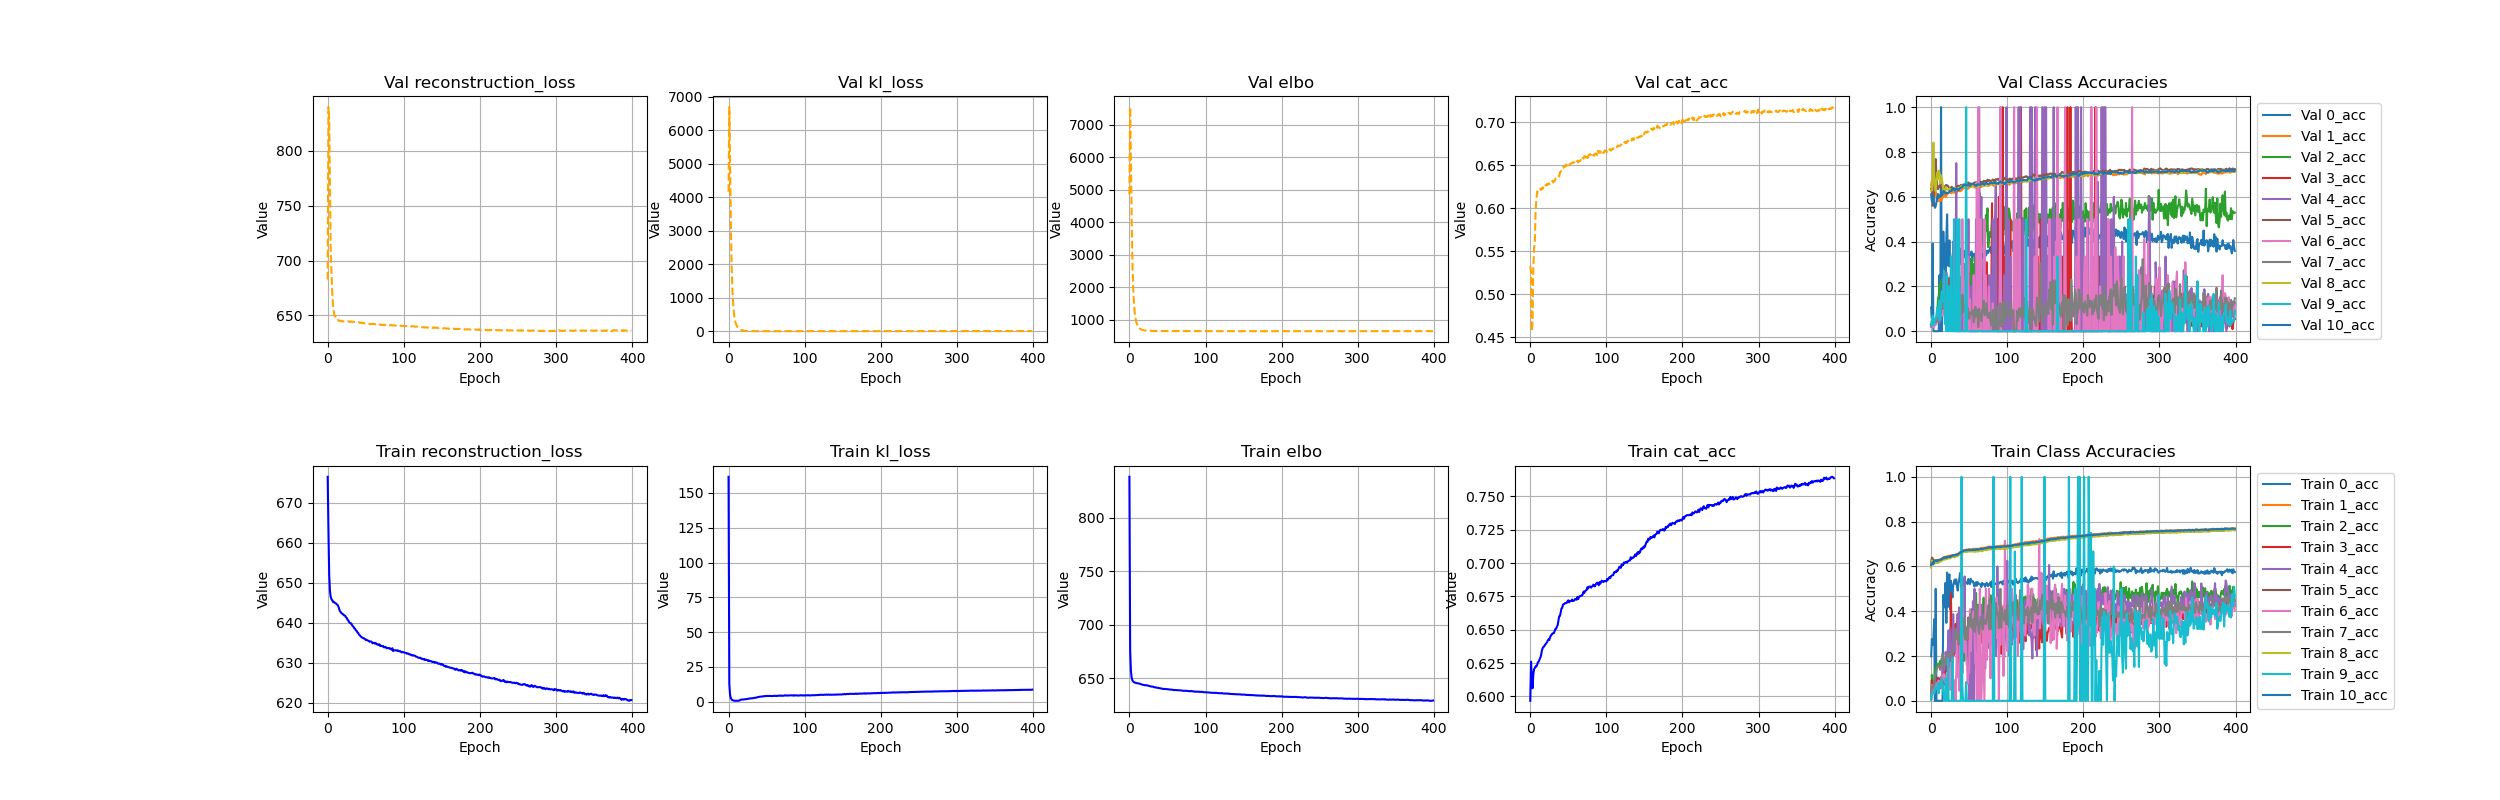

The data file committed next to this chart (first rows):
, 0_acc, 10_acc, 1_acc, 2_acc, 3_acc, 4_acc, 5_acc, 6_acc, 7_acc, 8_acc, 9_acc, cat_acc, climbing, elbo, kl_loss, reconstruction_loss, trainable_vars_tracker, val_0_acc, val_10_acc, val_1_acc, val_2_acc, val_3_acc, val_4_acc
0, 0.1986, 0.6057, 0.6154, 0.006792, 0.01739, 0.007857, 0.6081, 0.005241, 0.01708, 0.5948, 0.003889, 0.5967, 0.0, 838.1, 161.6, 676.5, 0.0, 0.1055, 0.6108, 0.65, 0.02759, 0.03076, 0.01921
1, 0.2759, 0.6135, 0.6313, 0.1153, 0.09107, 0.05785, 0.6395, 0.07008, 0.06577, 0.6261, 0.03583, 0.6261, 0.0, 675.8, 12.87, 662.9, 0.0, 0.05581, 0.5798, 0.6698, 0.02932, 0.02696, 0.02185
2, 0.249, 0.6183, 0.6242, 0.06217, 0.04746, 0.05783, 0.6358, 0.04481, 0.05622, 0.6239, 0.0362, 0.6146, 0.0, 656.9, 4.989, 651.9, 0.0, 0.3913, 0.577, 0.6281, 0.03261, 0.02489, 0.0228
3, 0.278, 0.6088, 0.6188, 0.04551, 0.03723, 0.04686, 0.6215, 0.03677, 0.05594, 0.6109, 0.03516, 0.6061, 0.0, 650.4, 2.587, 647.8, 0.0, 0.0, 0.6029, 0.5997, 0.03979, 0.02353, 0.0264
4, 0.3636, 0.6252, 0.6264, 0.0726, 0.04694, 0.03644, 0.6256, 0.04902, 0.06886, 0.617, 0.02968, 0.6166, 0.0, 648.1, 1.673, 646.4, 0.0, 0.0, 0.5646, 0.6233, 0.04088, 0.02937, 0.02396
5, 0.0, 0.6263, 0.6283, 0.1397, 0.05297, 0.04976, 0.6223, 0.05664, 0.114, 0.6142, 0.06058, 0.6204, 0.0, 647.1, 1.228, 645.9, 0.0, 0.0, 0.5508, 0.6157, 0.03256, 0.03573, 0.03125
6, 0.5, 0.6243, 0.6276, 0.1358, 0.07996, 0.08183, 0.6253, 0.06494, 0.1175, 0.6138, 0.05938, 0.6213, 0.0, 646.5, 0.946, 645.6, 0.0, 0.0, 0.5578, 0.6218, 0.02988, 0.04528, 0.02989
7, 0.0, 0.6252, 0.627, 0.1571, 0.07657, 0.0631, 0.6263, 0.07278, 0.1346, 0.6163, 0.05213, 0.6225, 0.0, 646, 0.8508, 645.2, 0.0, 0.0, 0.5784, 0.5935, 0.0412, 0.04866, 0.04056
8, 0.0, 0.6226, 0.6265, 0.1636, 0.09025, 0.06331, 0.6283, 0.06897, 0.144, 0.6162, 0.05097, 0.6224, 0.0, 646, 0.8047, 645.2, 0.0, 0.0, 0.5964, 0.5813, 0.06537, 0.05389, 0.05732
9, 0.0, 0.6252, 0.6295, 0.1602, 0.1034, 0.07529, 0.6283, 0.08468, 0.1569, 0.6149, 0.07895, 0.6236, 0.0, 645.7, 0.7014, 645, 0.0, 0.0, 0.6126, 0.5939, 0.1438, 0.05813, 0.05848
10, 0.0, 0.6285, 0.6294, 0.1575, 0.07584, 0.07914, 0.6281, 0.09053, 0.154, 0.619, 0.03356, 0.6256, 0.0, 645.6, 0.707, 644.9, 0.0, 0.0, 0.5952, 0.5817, 0.1584, 0.07524, 0.06
11, 0.0, 0.6286, 0.6294, 0.1702, 0.09859, 0.0793, 0.6282, 0.07157, 0.16, 0.6204, 0.08108, 0.6261, 0.0, 645.5, 0.6993, 644.8, 0.0, 0.25, 0.6051, 0.5802, 0.2056, 0.06811, 0.03774
12, 0.0, 0.6288, 0.6295, 0.1785, 0.09333, 0.05479, 0.6303, 0.06405, 0.138, 0.623, 0.06751, 0.6274, 0.0, 645.3, 0.7163, 644.6, 0.0, 0.0, 0.6044, 0.5927, 0.1947, 0.07061, 0.09524
13, 0.0, 0.6313, 0.6305, 0.1598, 0.1064, 0.07042, 0.6328, 0.0724, 0.1512, 0.6218, 0.06897, 0.6288, 0.0, 645.2, 0.7726, 644.4, 0.0, 1.0, 0.6105, 0.5828, 0.2204, 0.09287, 0.1522
14, 0.0, 0.6318, 0.6333, 0.1895, 0.09565, 0.06667, 0.6332, 0.1108, 0.1571, 0.625, 0.1023, 0.6304, 0.0, 644.9, 0.8819, 644.1, 0.0, 0.0, 0.6055, 0.5863, 0.226, 0.06557, 0.1282
15, 0.0, 0.6335, 0.6372, 0.158, 0.1167, 0.1471, 0.6365, 0.0916, 0.2099, 0.6278, 0.06897, 0.6335, 0.0, 644.6, 1.098, 643.5, 0.0, 0.2, 0.6108, 0.5978, 0.2318, 0.08254, 0.1379
16, 0.4722, 0.6357, 0.639, 0.1674, 0.1579, 0.1842, 0.6393, 0.1164, 0.1869, 0.6304, 0.03333, 0.6359, 0.0, 644.4, 1.453, 642.9, 0.0, 0.4444, 0.6261, 0.6025, 0.227, 0.1614, 0.2391
17, 0.4167, 0.6391, 0.6401, 0.185, 0.1176, 0.1341, 0.638, 0.1209, 0.1518, 0.6318, 0.01887, 0.6369, 0.0, 644.2, 1.509, 642.7, 0.0, 0.2857, 0.6247, 0.6171, 0.2527, 0.1778, 0.2286
18, 0.4615, 0.6369, 0.6427, 0.1562, 0.07143, 0.1505, 0.6409, 0.1048, 0.1777, 0.63, 0.0, 0.6373, 0.0, 644, 1.675, 642.4, 0.0, 0.3871, 0.6188, 0.6178, 0.2351, 0.2093, 0.06522
19, 0.5273, 0.6385, 0.642, 0.1857, 0.1456, 0.2174, 0.6407, 0.07927, 0.1843, 0.6329, 0.1, 0.6383, 0.0, 643.9, 1.581, 642.3, 0.0, 0.1389, 0.6141, 0.5981, 0.222, 0.1274, 0.06667
20, 0.3478, 0.6386, 0.644, 0.1852, 0.1739, 0.1915, 0.6421, 0.1111, 0.1636, 0.6326, 0.08696, 0.6391, 0.0, 643.8, 1.705, 642.1, 0.0, 0.4167, 0.6195, 0.6044, 0.2426, 0.2098, 0.2619
21, 0.5725, 0.6414, 0.6453, 0.208, 0.1333, 0.2045, 0.6408, 0.08475, 0.2036, 0.6329, 0.0, 0.6398, 0.0, 643.6, 1.709, 641.9, 0.0, 0.5217, 0.6161, 0.6098, 0.2174, 0.09677, 0.06977
22, 0.4188, 0.6428, 0.6435, 0.2017, 0.1739, 0.2353, 0.6422, 0.08633, 0.1836, 0.6351, 0.1875, 0.6407, 0.0, 643.7, 1.871, 641.8, 0.0, 0.2963, 0.6164, 0.6172, 0.2357, 0.1846, 0.05714
23, 0.52, 0.6419, 0.6454, 0.1939, 0.1463, 0.3148, 0.6435, 0.1034, 0.2143, 0.6373, 0.0, 0.6419, 0.0, 643.6, 1.903, 641.7, 0.0, 0.2909, 0.6193, 0.6179, 0.2352, 0.1925, 0.08824
24, 0.5645, 0.6438, 0.6475, 0.2239, 0.1333, 0.1, 0.6451, 0.1429, 0.1942, 0.6356, 0.0, 0.6429, 0.0, 643.3, 1.973, 641.4, 0.0, 0.4054, 0.6229, 0.6199, 0.1613, 0.2371, 0.1429
25, 0.4088, 0.6411, 0.6457, 0.2046, 0.1304, 0.3243, 0.6463, 0.04918, 0.1976, 0.6367, 0.0, 0.6424, 0.0, 643.2, 1.987, 641.2, 0.0, 0.2881, 0.6268, 0.6193, 0.2171, 0.1212, 0.0
26, 0.5357, 0.6439, 0.6494, 0.25, 0.4783, 0.1944, 0.6453, 0.1695, 0.2122, 0.6391, 0.0, 0.6443, 0.0, 643, 2.224, 640.8, 0.0, 0.284, 0.6278, 0.6161, 0.2534, 0.2439, 0.08333
27, 0.4943, 0.647, 0.6488, 0.2435, 0.25, 0.2632, 0.6464, 0.06667, 0.2145, 0.6407, 0.0, 0.6455, 0.0, 642.9, 2.301, 640.6, 0.0, 0.2941, 0.6255, 0.616, 0.2288, 0.1852, 0.3
28, 0.4613, 0.6495, 0.648, 0.2224, 0.2083, 0.169, 0.6456, 0.09091, 0.2085, 0.6428, 0.1905, 0.6462, 0.0, 642.5, 2.35, 640.2, 0.0, 0.3295, 0.6317, 0.6244, 0.26, 0.2098, 0.07692
29, 0.515, 0.6484, 0.6498, 0.2248, 0.3261, 0.3871, 0.6478, 0.08929, 0.2289, 0.6431, 0.0, 0.6471, 0.0, 642.4, 2.411, 640, 0.0, 0.3645, 0.6382, 0.6226, 0.2475, 0.1154, 0.4
30, 0.5306, 0.6483, 0.65, 0.2695, 0.2045, 0.2308, 0.6503, 0.05, 0.2602, 0.6411, 0.0, 0.6473, 0.0, 642.4, 2.538, 639.8, 0.0, 0.3744, 0.6345, 0.6179, 0.2273, 0.22, 0.25
31, 0.5411, 0.6502, 0.6516, 0.2487, 0.2836, 0.2857, 0.6485, 0.09195, 0.2667, 0.64, 0.0, 0.6474, 0.0, 642.3, 2.553, 639.8, 0.0, 0.3557, 0.6276, 0.6191, 0.2462, 0.1552, 0.0
32, 0.5224, 0.6509, 0.6519, 0.2362, 0.3429, 0.2143, 0.6505, 0.0, 0.3221, 0.6429, 0.0, 0.6489, 0.0, 642, 2.586, 639.4, 0.0, 0.3636, 0.6335, 0.6219, 0.2222, 0.2727, 0.129
33, 0.5422, 0.6499, 0.6536, 0.2461, 0.3279, 0.2308, 0.6526, 0.1224, 0.2821, 0.6464, 0.0, 0.6505, 0.0, 641.8, 2.62, 639.2, 0.0, 0.3768, 0.6369, 0.6241, 0.2632, 0.2778, 0.75
34, 0.5084, 0.6518, 0.6547, 0.1826, 0.3333, 0.25, 0.6524, 0.2692, 0.2764, 0.6449, 0.0, 0.6508, 0.0, 641.8, 2.858, 638.9, 0.0, 0.3616, 0.6368, 0.6222, 0.2708, 0.24, 0.0
35, 0.492, 0.6545, 0.6551, 0.232, 0.386, 0.3889, 0.6536, 0.1053, 0.3047, 0.6467, 0.0, 0.6523, 0.0, 641.4, 2.864, 638.6, 0.0, 0.3304, 0.6297, 0.6269, 0.2157, 0.2462, 0.0
36, 0.524, 0.6562, 0.6548, 0.2717, 0.1667, 0.2051, 0.6547, 0.1579, 0.2511, 0.6489, 0.0, 0.6535, 0.0, 641.4, 2.916, 638.5, 0.0, 0.3105, 0.6295, 0.6269, 0.1964, 0.1786, 0.0
37, 0.5424, 0.6583, 0.6606, 0.204, 0.3333, 0.4167, 0.6577, 0.04545, 0.2523, 0.6505, 0.0, 0.6566, 0.0, 641.2, 3.103, 638.1, 0.0, 0.3716, 0.6379, 0.6256, 0.0, 0.1754, 0.0
38, 0.5707, 0.6602, 0.6641, 0.2432, 0.2192, 0.1389, 0.6613, 0.25, 0.3006, 0.6552, 0.0, 0.6601, 0.0, 641.2, 3.224, 638, 0.0, 0.3646, 0.6369, 0.6251, 0.2227, 0.1395, 0.06667
39, 0.5368, 0.6631, 0.6647, 0.1861, 0.32, 0.2727, 0.6602, 0.1304, 0.2632, 0.6545, 0.0, 0.6604, 0.0, 641, 3.43, 637.6, 0.0, 0.2996, 0.6386, 0.6288, 0.1429, 0.1343, 0.0
40, 0.5016, 0.664, 0.6684, 0.2314, 0.2647, 0.2917, 0.663, 0.1724, 0.2481, 0.6576, 1.0, 0.663, 0.0, 640.9, 3.46, 637.4, 0.0, 0.3077, 0.6427, 0.6281, 0.2453, 0.125, 0.2
41, 0.5445, 0.6677, 0.6691, 0.2038, 0.2759, 0.125, 0.6669, 0.4118, 0.2893, 0.6609, 0.0625, 0.666, 0.0, 640.7, 3.626, 637.1, 0.0, 0.3144, 0.6442, 0.6332, 0.04762, 0.1964, 0.2
42, 0.5144, 0.6696, 0.6694, 0.2671, 0.3151, 0.375, 0.6656, 0.25, 0.3059, 0.6623, 0.0, 0.6664, 0.0, 640.6, 3.705, 636.8, 0.0, 0.3241, 0.6496, 0.638, 0.1667, 0.1739, 0.0
43, 0.5359, 0.6701, 0.6728, 0.1774, 0.3019, 0.2727, 0.6674, 0.25, 0.3198, 0.6656, 0.0, 0.6687, 0.0, 640.4, 3.749, 636.7, 0.0, 0.3565, 0.6522, 0.6405, 0.25, 0.2075, 0.1429
44, 0.546, 0.6711, 0.672, 0.2, 0.2857, 0.5556, 0.6696, 0.2162, 0.3684, 0.6649, 0.0, 0.6692, 0.0, 640.2, 3.781, 636.4, 0.0, 0.3581, 0.6562, 0.6395, 0.0, 0.1899, 0.3
45, 0.5331, 0.672, 0.6743, 0.2653, 0.3253, 0.2381, 0.6685, 0.3333, 0.2733, 0.664, 0.0, 0.6694, 0.0, 640.1, 3.813, 636.3, 0.0, 0.3293, 0.6542, 0.6413, 0.2857, 0.1613, 0.125
46, 0.5287, 0.6718, 0.674, 0.2555, 0.2468, 0.2, 0.6711, 0.2, 0.3278, 0.6646, 0.08333, 0.6701, 0.0, 640.2, 3.987, 636.2, 0.0, 0.3293, 0.6518, 0.6402, 0.0, 0.1212, 0.09091
47, 0.5236, 0.6727, 0.6752, 0.3091, 0.2364, 0.1579, 0.6679, 0.1739, 0.2737, 0.6655, 0.0, 0.67, 0.0, 640.2, 4.068, 636.1, 0.0, 0.3095, 0.6513, 0.6372, 0.1071, 0.2034, 0.0
48, 0.5219, 0.6723, 0.6751, 0.2558, 0.2952, 0.25, 0.6691, 0.07692, 0.2759, 0.6655, 0.0, 0.6702, 0.0, 640, 3.956, 636.1, 0.0, 0.3422, 0.6503, 0.6353, 0.1, 0.08696, 0.1538
49, 0.5441, 0.6729, 0.6762, 0.2331, 0.3721, 0.2667, 0.6707, 0.15, 0.3692, 0.6668, 0.0, 0.6714, 0.0, 640, 4.175, 635.9, 0.0, 0.3384, 0.6533, 0.6382, 0.0, 0.1905, 0.5
50, 0.5357, 0.6744, 0.6771, 0.2, 0.2656, 0.0, 0.6715, 0.125, 0.3618, 0.6665, 0.0, 0.672, 0.0, 639.9, 4.187, 635.7, 0.0, 0.3378, 0.6498, 0.6419, 0.2547, 0.1579, 0.07692
51, 0.5209, 0.6722, 0.6743, 0.2542, 0.3038, 0.2857, 0.6701, 0.4091, 0.3311, 0.6669, 0.0, 0.6706, 0.0, 639.9, 4.154, 635.7, 0.0, 0.3435, 0.6491, 0.6432, 0.0, 0.125, 0.0
52, 0.5449, 0.6737, 0.6757, 0.2766, 0.254, 0.09091, 0.67, 0.2222, 0.3865, 0.6667, 0.0, 0.6712, 0.0, 639.7, 4.103, 635.6, 0.0, 0.3388, 0.652, 0.6435, 0.0, 0.1875, 0.2
53, 0.5348, 0.674, 0.6754, 0.4091, 0.3398, 0.0, 0.6709, 0.3333, 0.3542, 0.6674, 0.0, 0.6716, 0.0, 639.7, 4.19, 635.5, 0.0, 0.3558, 0.6583, 0.6533, 0.3263, 0.1538, 0.0
54, 0.5315, 0.6733, 0.6769, 0.32, 0.2529, 0.2857, 0.6716, 0.3846, 0.3223, 0.666, 0.0, 0.6716, 0.0, 639.6, 4.189, 635.4, 0.0, 0.3086, 0.6565, 0.6498, 0.0, 0.1667, 0.0
55, 0.5331, 0.6753, 0.6783, 0.4, 0.3167, 0.4444, 0.6721, 0.3333, 0.3197, 0.6662, 0.0, 0.6726, 0.0, 639.5, 4.209, 635.2, 0.0, 0.3388, 0.6595, 0.6486, 0.24, 0.1667, 0.25
56, 0.5212, 0.6733, 0.677, 0.3696, 0.3026, 0.0, 0.6706, 0.4, 0.3647, 0.6666, 0.0, 0.6715, 0.0, 639.4, 4.148, 635.3, 0.0, 0.3454, 0.6578, 0.6473, 0.3, 0.1818, 0.0
57, 0.51, 0.6739, 0.6786, 0.4211, 0.2947, 0.5, 0.671, 0.3077, 0.3067, 0.6653, 0.0, 0.6717, 0.0, 639.4, 4.119, 635.3, 0.0, 0.3404, 0.6536, 0.6416, 0.0, 0.125, 0.0
58, 0.5244, 0.6731, 0.6788, 0.3478, 0.2353, 0.3, 0.6727, 0.1667, 0.4464, 0.6649, 0.0, 0.672, 0.0, 639.2, 4.067, 635.1, 0.0, 0.3421, 0.6526, 0.6413, 0.3333, 0.1739, 0.0
59, 0.5293, 0.6766, 0.6779, 0.4815, 0.2687, 0.2105, 0.6718, 0.1667, 0.3789, 0.6676, 0.0, 0.6731, 0.0, 639.1, 4.249, 634.9, 0.0, 0.3337, 0.6481, 0.6441, 0.0, 0.05556, 0.5
... 340 more rows
